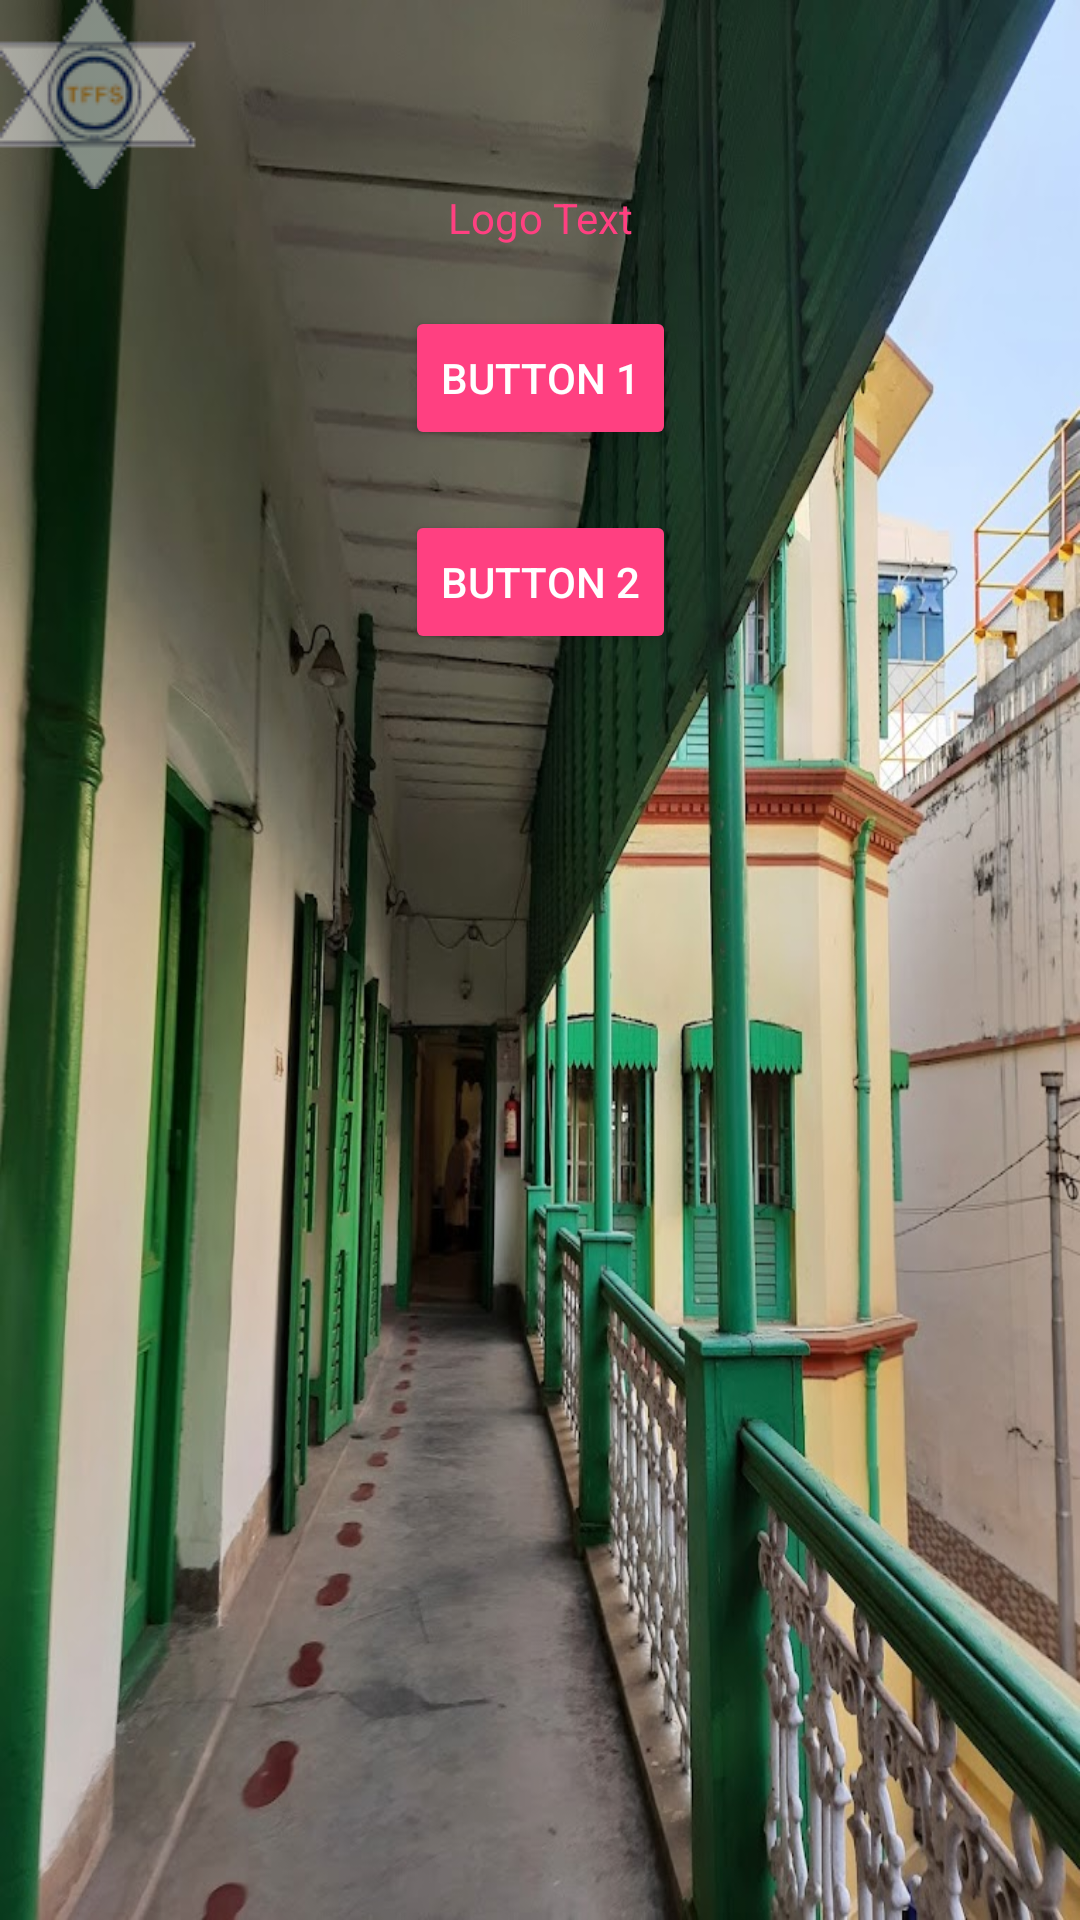

Here is an Android app screen rendered from its layout file. Give the layout XML and the strings, colors and styles it references.
<!-- AndroidManifest.xml: application theme Theme.Logique -->
<!-- res/layout/fragment_home.xml -->
<?xml version="1.0" encoding="utf-8"?>
<androidx.constraintlayout.widget.ConstraintLayout xmlns:android="http://schemas.android.com/apk/res/android"
    xmlns:app="http://schemas.android.com/apk/res-auto"
    android:layout_width="match_parent"
    android:layout_height="match_parent"
    android:background="@drawable/backgroundpic">

    <ImageView
        android:id="@+id/logo"
        android:layout_width="wrap_content"
        android:layout_height="wrap_content"
        android:alpha="0.5"
        android:src="@drawable/logo"
        app:layout_constraintBottom_toTopOf="@id/logoText"
        app:layout_constraintEnd_toEndOf="parent"
        app:layout_constraintHorizontal_bias="0.0"
        app:layout_constraintStart_toStartOf="parent"
        app:layout_constraintTop_toTopOf="parent" />

    <TextView
        android:id="@+id/logoText"
        android:layout_width="wrap_content"
        android:layout_height="wrap_content"
        android:background="#00000000"
        android:text="Logo Text"
        android:textColor="@color/ThemeColour"
        app:layout_constraintEnd_toEndOf="parent"
        app:layout_constraintStart_toStartOf="parent"
        app:layout_constraintTop_toBottomOf="@id/logo" />

    <Button
        android:id="@+id/button1"
        android:layout_width="wrap_content"
        android:layout_height="wrap_content"
        android:layout_marginTop="20dp"
        android:backgroundTint="@color/ThemeColour"
        android:text="Button 1"
        android:textColor="#FFFFFF"
        app:layout_constraintEnd_toEndOf="parent"
        app:layout_constraintStart_toStartOf="parent"
        app:layout_constraintTop_toBottomOf="@id/logoText" />

    <Button
        android:id="@+id/button2"
        android:layout_width="wrap_content"
        android:layout_height="wrap_content"
        android:layout_marginTop="20dp"
        android:backgroundTint="@color/ThemeColour"
        android:text="Button 2"
        android:textColor="#FFFFFF"
        app:layout_constraintEnd_toEndOf="parent"
        app:layout_constraintStart_toStartOf="parent"
        app:layout_constraintTop_toBottomOf="@id/button1" />

</androidx.constraintlayout.widget.ConstraintLayout>
<!-- resources referenced by this layout -->
<resources>
  <color name="ThemeColour">#FF4081</color>
  <!-- drawable backgroundpic: jpg bitmap (drawable, 147532 bytes) -->
  <!-- drawable logo: png bitmap (drawable, 4589 bytes) -->
  <style name="Theme.Logique" parent="Theme.MaterialComponents.DayNight.DarkActionBar">
          
          <item name="colorPrimary">@color/purple_500</item>
          <item name="colorPrimaryVariant">@color/purple_700</item>
          <item name="colorOnPrimary">@color/white</item>
          
          <item name="colorSecondary">@color/teal_200</item>
          <item name="colorSecondaryVariant">@color/teal_700</item>
          <item name="colorOnSecondary">@color/black</item>
          
          <item name="android:statusBarColor">?attr/colorPrimaryVariant</item>
          
      </style>
  <color name="purple_500">#FF6200EE</color>
  <color name="purple_700">#FF3700B3</color>
  <color name="white">#FFFFFFFF</color>
  <color name="teal_200">#FF03DAC5</color>
  <color name="teal_700">#FF018786</color>
  <color name="black">#FF000000</color>
</resources>
